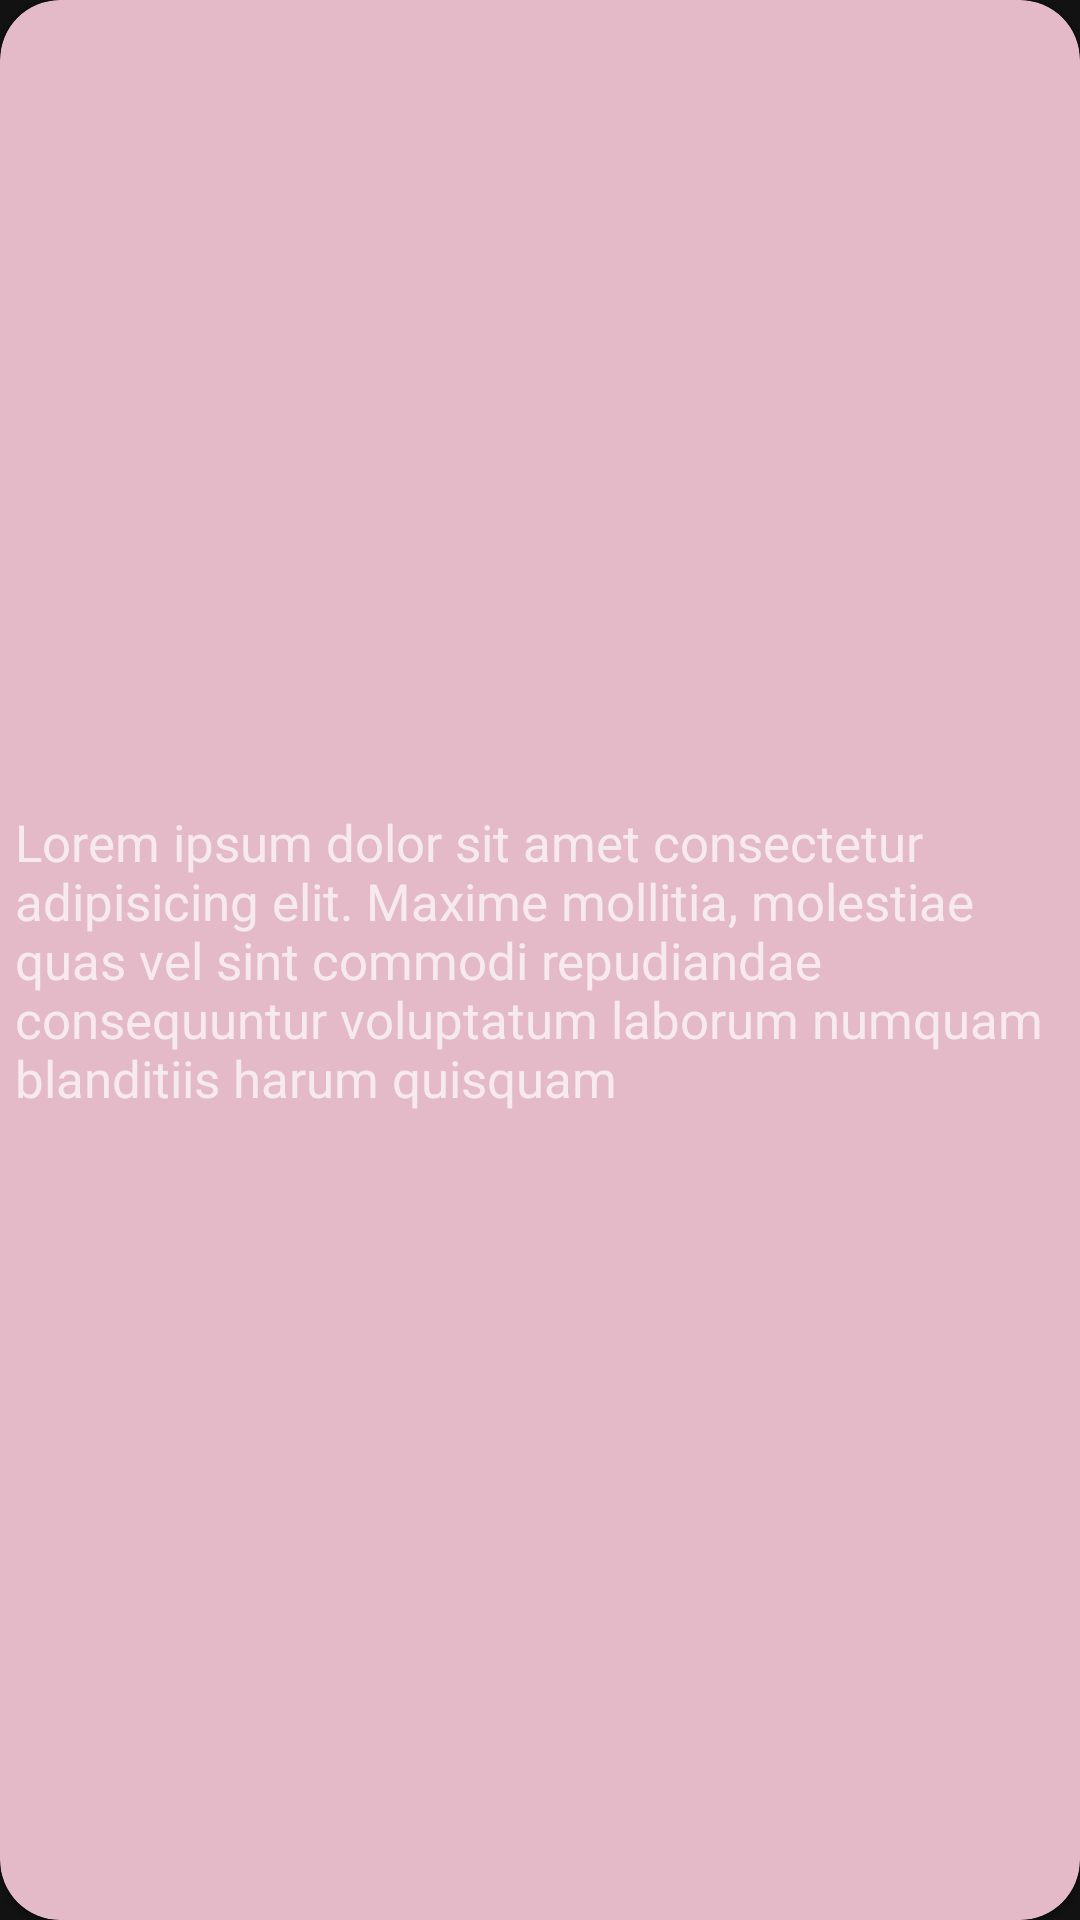

This screen was rendered from an Android layout file. Write that file and the resources it references.
<!-- AndroidManifest.xml: application theme Theme.FireChatApp -->
<!-- res/layout/chat_custom_view.xml -->
<?xml version="1.0" encoding="utf-8"?>

<androidx.cardview.widget.CardView xmlns:android="http://schemas.android.com/apk/res/android"
    xmlns:app="http://schemas.android.com/apk/res-auto"
    xmlns:tools="http://schemas.android.com/tools"
    android:id="@+id/cardText"
    android:layout_width="wrap_content"
    android:layout_height="wrap_content"
    android:layout_margin="10dp"
    android:backgroundTint="#E4B9C8"
    android:elevation="10dp"
    app:cardCornerRadius="20dp">

    <androidx.constraintlayout.widget.ConstraintLayout
        android:layout_width="match_parent"
        android:layout_height="match_parent">

        <TextView
            android:id="@+id/tvChatText"
            android:layout_width="wrap_content"
            android:layout_height="wrap_content"
            android:layout_marginStart="15dp"
            android:layout_marginTop="5dp"
            android:layout_marginEnd="5dp"
            android:layout_marginBottom="5dp"
            android:textSize="17sp"
            android:text="Lorem ipsum dolor sit amet consectetur adipisicing elit. Maxime mollitia, molestiae quas vel sint commodi repudiandae consequuntur voluptatum laborum numquam blanditiis harum quisquam"
            app:layout_constraintBottom_toBottomOf="parent"
            app:layout_constraintEnd_toEndOf="parent"
            app:layout_constraintStart_toStartOf="parent"
            app:layout_constraintTop_toTopOf="parent" />
    </androidx.constraintlayout.widget.ConstraintLayout>
</androidx.cardview.widget.CardView>
<!-- resources referenced by this layout -->
<resources>
  <style name="Theme.FireChatApp" parent="Theme.MaterialComponents.NoActionBar">
          
          <item name="colorPrimary">@color/purple_500</item>
          <item name="colorPrimaryVariant">@color/purple_700</item>
          <item name="colorOnPrimary">@color/white</item>
          
          <item name="colorSecondary">@color/teal_200</item>
          <item name="colorSecondaryVariant">@color/teal_700</item>
          <item name="colorOnSecondary">@color/black</item>
          
          <item name="android:statusBarColor" tools:targetApi="l">?attr/colorPrimaryVariant</item>
          
      </style>
  <!-- not gathered from this repository: default colours our renderer supplied (Android Studio template values) -->
  <color name="purple_500">#FF6200EE</color>
  <color name="purple_700">#FF3700B3</color>
  <color name="teal_200">#FF03DAC5</color>
  <color name="teal_700">#FF018786</color>
  <color name="black">#FF000000</color>
  <color name="white">#FFFFFFFF</color>
</resources>
